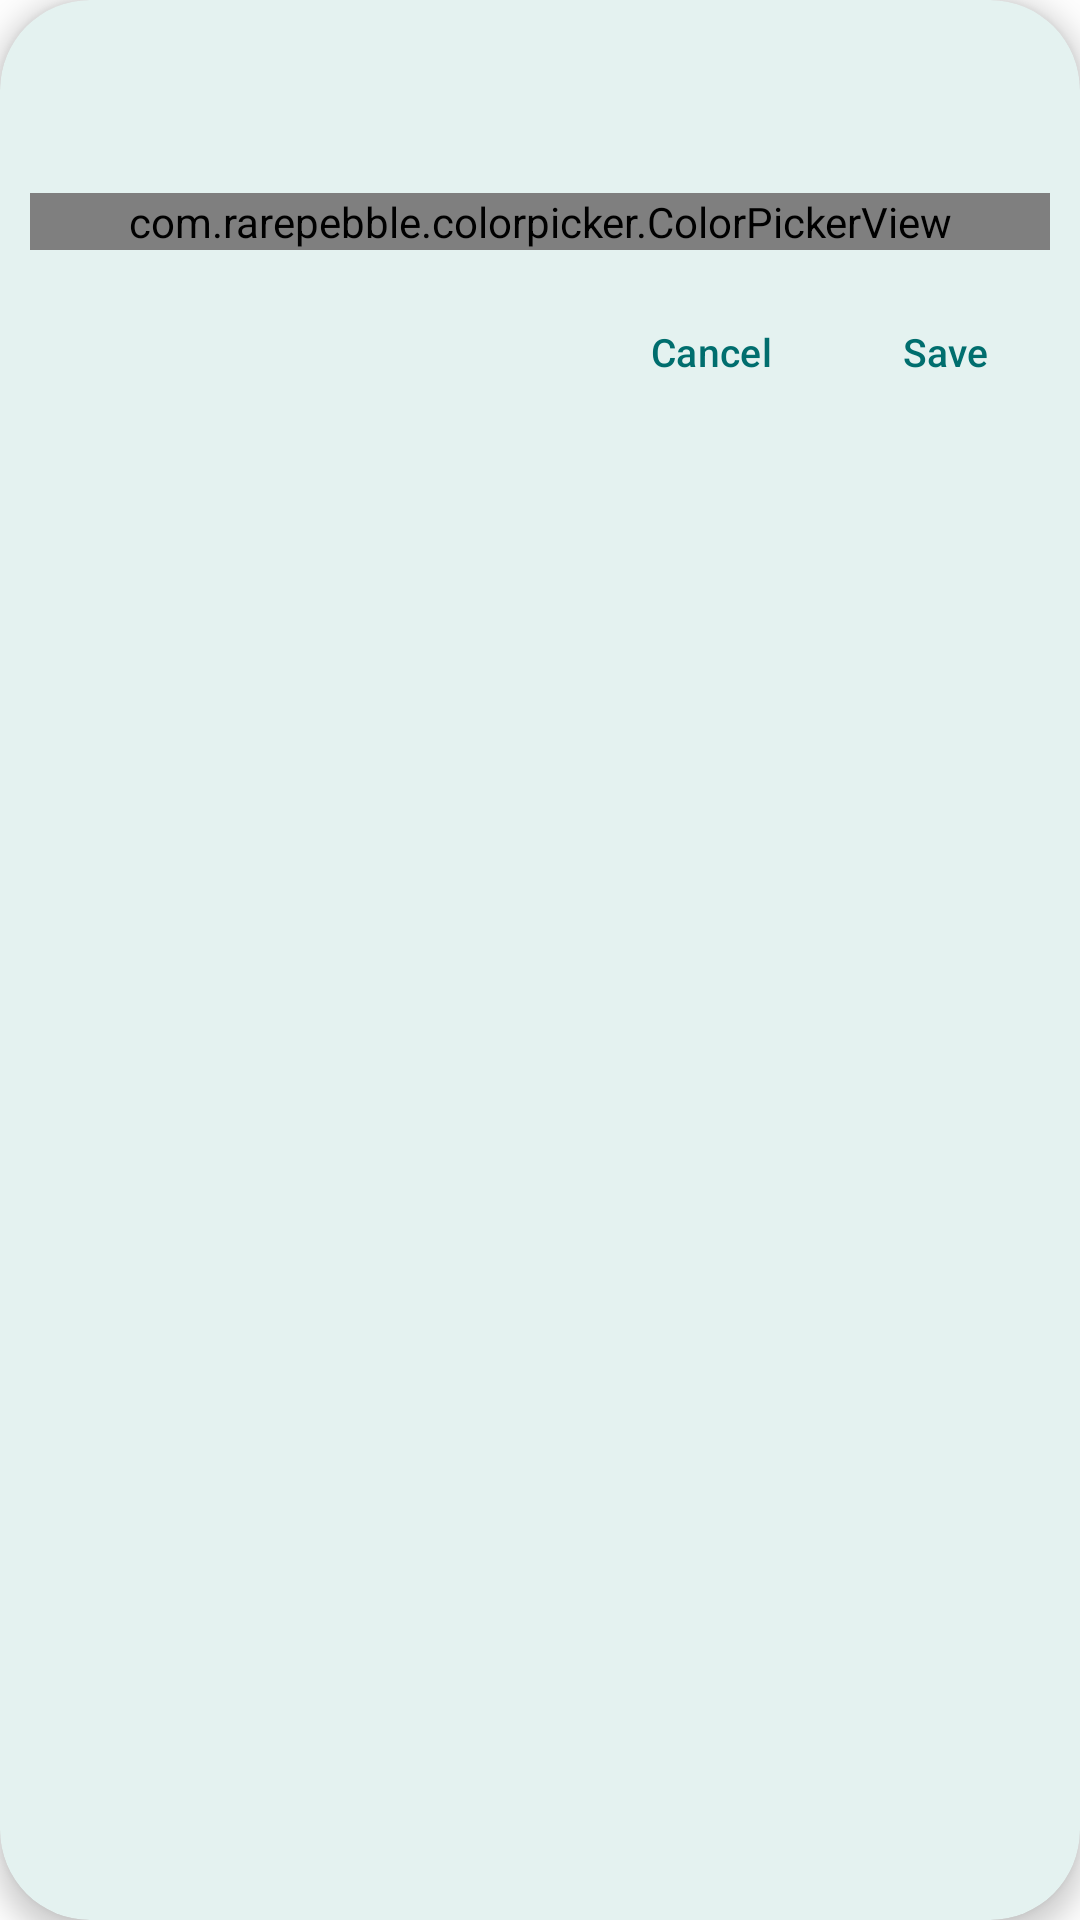

Reconstruct the res/layout file that produces this screen, plus the resources it refers to.
<!-- AndroidManifest.xml: application theme AppTheme -->
<!-- res/layout/color_picker_dialog.xml -->
<?xml version="1.0" encoding="utf-8"?>
<androidx.cardview.widget.CardView
     xmlns:android="http://schemas.android.com/apk/res/android"
     xmlns:card-view="http://schemas.android.com/apk/res-auto"
     android:layout_height="wrap_content"
     android:layout_width="wrap_content"
     android:minWidth="320dp"
     android:layout_margin="10dp"
     card-view:cardElevation="5dp"
     card-view:cardBackgroundColor="@color/colorCard"
     card-view:cardCornerRadius="30dp">

    <ScrollView
         android:layout_height="wrap_content"
         android:layout_width="wrap_content">

        <RelativeLayout
             android:layout_height="wrap_content"
             android:layout_width="wrap_content">

            <LinearLayout
                 xmlns:app="http://schemas.android.com/apk/res-auto"
                 android:layout_height="wrap_content"
                 android:layout_width="match_parent"
                 android:orientation="vertical">

                <TextView
                     android:layout_height="wrap_content"
                     android:layout_width="match_parent"
                     android:textAppearance="?android:attr/textAppearanceMedium"
                     android:ellipsize="end"
                     android:padding="20dp"
                     android:textColor="@color/colorAccent"
                     android:singleLine="true"
                     android:textStyle="bold"
                     android:id="@+id/dialogTitle" />

                <com.rarepebble.colorpicker.ColorPickerView
                     android:layout_height="wrap_content"
                     android:layout_width="match_parent"
                     app:colorpicker_showHex="true"
                     android:layout_marginLeft="10dp"
                     android:layout_marginRight="10dp"
                     android:id="@+id/colorPickerView"
                     app:colorpicker_showAlpha="true" />

                <LinearLayout
                     android:layout_height="wrap_content"
                     android:layout_width="match_parent"
                     android:gravity="right|center"
                     android:padding="10dp"
                     android:orientation="horizontal">

                    <Button
                         android:layout_height="wrap_content"
                         android:layout_width="wrap_content"
                          android:minWidth="70dp"
                         style="?android:attr/buttonBarButtonStyle"
                         android:textSize="13sp"
                         android:textColor="@color/colorAccent"
                         android:text="@string/a_cancel"
                         android:id="@+id/colorPickerCancelBtn" />

                    <Button
                         android:layout_height="wrap_content"
                         android:layout_width="wrap_content"
                         style="?android:attr/buttonBarButtonStyle"
                         android:textSize="13sp"
                         android:textColor="@color/colorAccent"
                         android:minWidth="70dp"
                         android:text="@string/a_save"
                         android:id="@+id/colorPickerPickBtn" />

                </LinearLayout>

            </LinearLayout>

        </RelativeLayout>

    </ScrollView>

</androidx.cardview.widget.CardView>
<!-- resources referenced by this layout -->
<resources>
  <color name="colorAccent">#006E6E</color>
  <color name="colorCard">#E4F2F0</color>
  <string name="a_cancel">Cancel</string>
  <string name="a_save">Save</string>
  <style name="AppTheme" parent="Theme.MaterialComponents.DayNight.NoActionBar">
          
          <item name="colorPrimary">@color/primary</item>
          <item name="colorPrimaryVariant">@color/primary_variant</item>
          <item name="colorOnPrimary">@color/on_primary</item>
  
          
          <item name="colorSecondary">@color/secondary</item>
          <item name="colorSecondaryVariant">@color/secondary_variant</item>
          <item name="colorOnSecondary">@color/on_secondary</item>
  
          
         
          <item name="colorOnBackground">@color/on_background</item>
  
          
          <item name="colorSurface">@color/surface</item>
          <item name="colorOnSurface">@color/on_surface</item>
  
          
          <item name="colorError">@color/error</item>
          <item name="colorOnError">@color/on_error</item>
  
          
          <item name="textAppearanceHeadline1">@style/TextAppearance.MaterialComponents.Headline1</item>
          <item name="textAppearanceBody1">@style/TextAppearance.MaterialComponents.Body1</item>
  
          
          <item name="shapeAppearanceSmallComponent">@style/ShapeAppearance.MaterialComponents.SmallComponent</item>
          <item name="shapeAppearanceMediumComponent">@style/ShapeAppearance.MaterialComponents.MediumComponent</item>
          <item name="shapeAppearanceLargeComponent">@style/ShapeAppearance.MaterialComponents.LargeComponent</item>
      </style>
  <color name="primary">#008777</color>
  <color name="primary_variant">#005F57</color>
  <color name="on_primary">#FFFFFF</color>
  <color name="secondary">#56C2AA</color>
  <color name="secondary_variant">#004C3F</color>
  <color name="on_secondary">#FFFFFF</color>
  <color name="on_background">#1A1A1A</color>
  <color name="surface">#FFFFFF</color>
  <color name="on_surface">#1A1A1A</color>
  <color name="error">#B3261E</color>
  <color name="on_error">#FFFFFF</color>
</resources>
